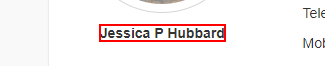
Task: Create a workflow that generates 10 fake names along with their details and then sorts them in an excel file that will be organized in 5 columns namely: Name, Phone, Birth-date, Email-Address and City, State, Zip. After sorting all the details, the workflow should continue to save the excel file in a specified folder.
Workflow: Main

Step 1: get-text from the text in window 'Fake Person/Name Generator | User Identity, Account and Profile Generator' (chrome.exe)

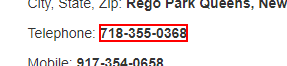
Step 2: get-text from the text in window 'Fake Person/Name Generator | User Identity, Account and Profile Generator' (chrome.exe)

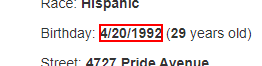
Step 3: get-text from the text in window 'Fake Person/Name Generator | User Identity, Account and Profile Generator' (chrome.exe)

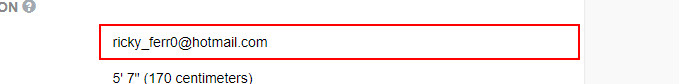
Step 4: get-text from the text box in window 'Fake Person/Name Generator | User Identity, Account and Profile Generator' (chrome.exe)

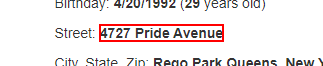
Step 5: get-text from the text in window 'Fake Person/Name Generator | User Identity, Account and Profile Generator' (chrome.exe)

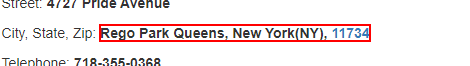
Step 6: get-text from the text in window 'Fake Person/Name Generator | User Identity, Account and Profile Generator' (chrome.exe)

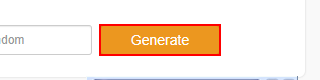
Step 7: click on the text box

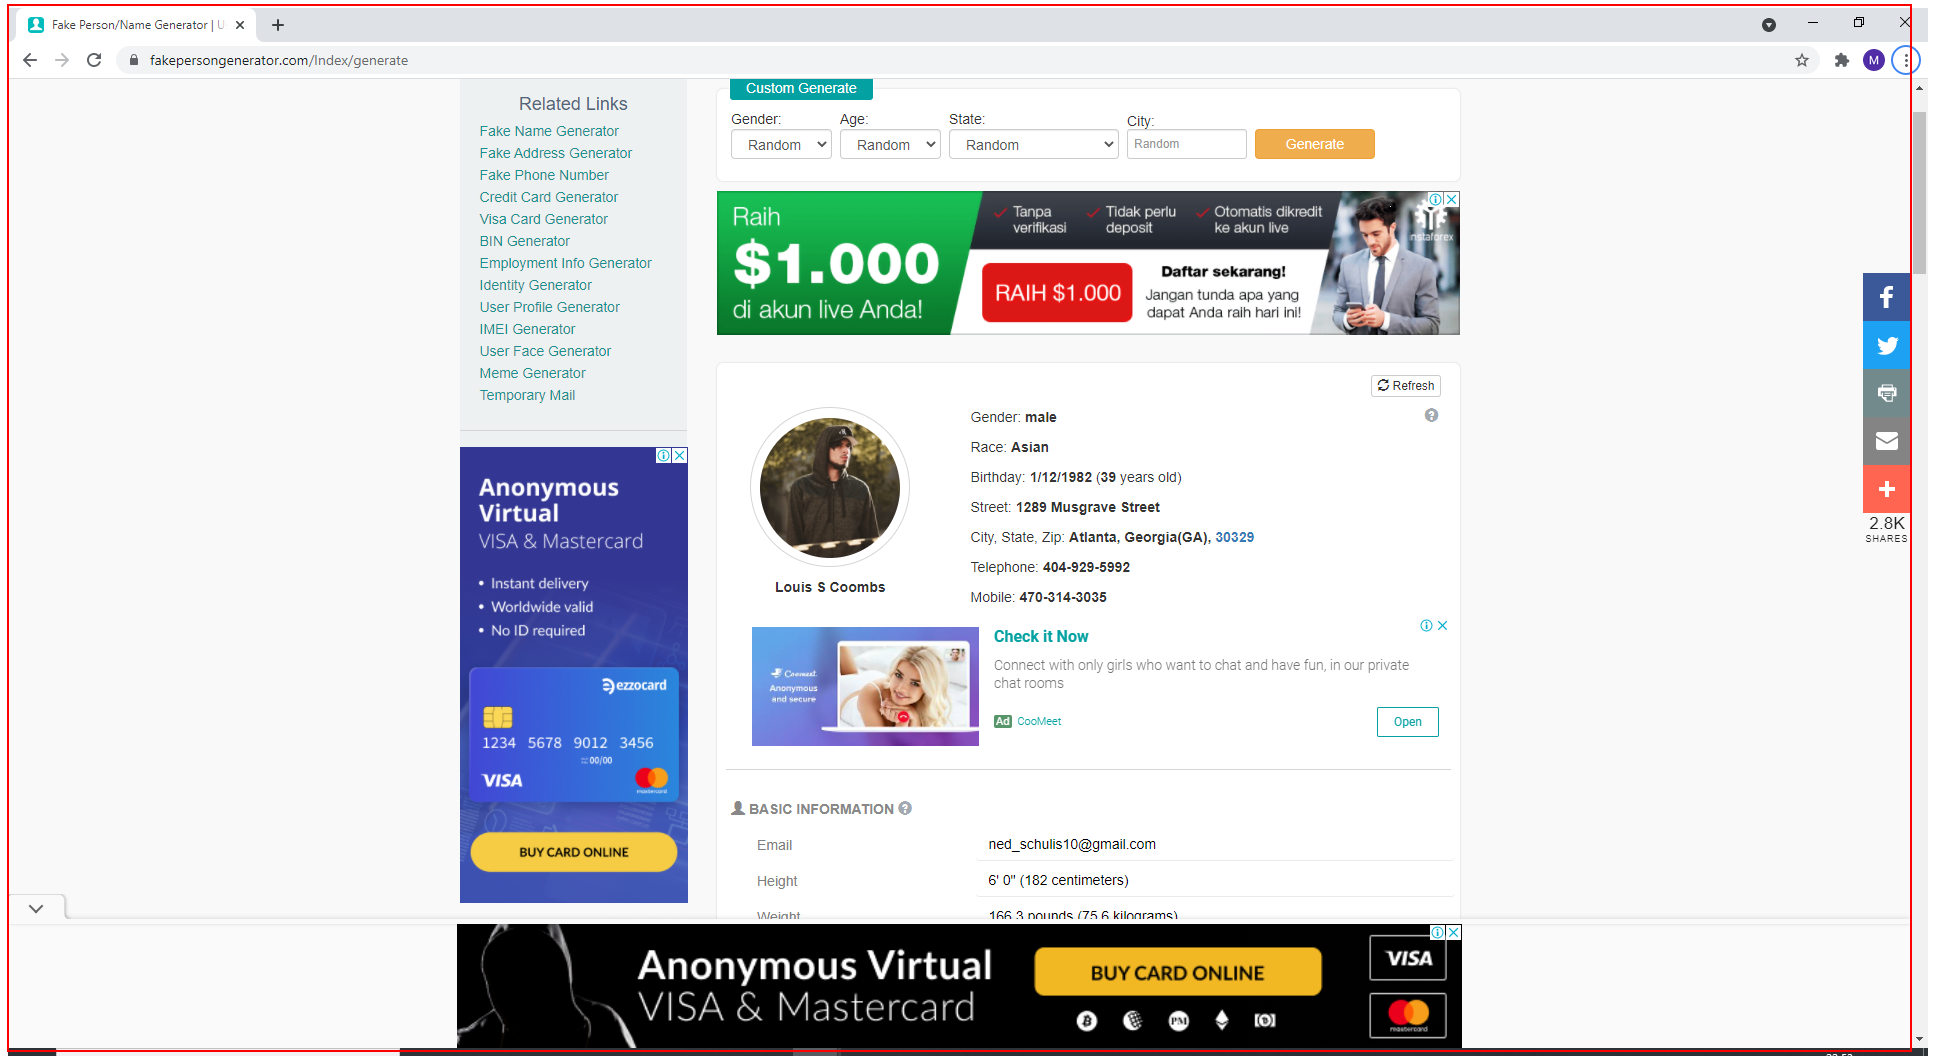
Step 8: Close Application 'pane' on the page